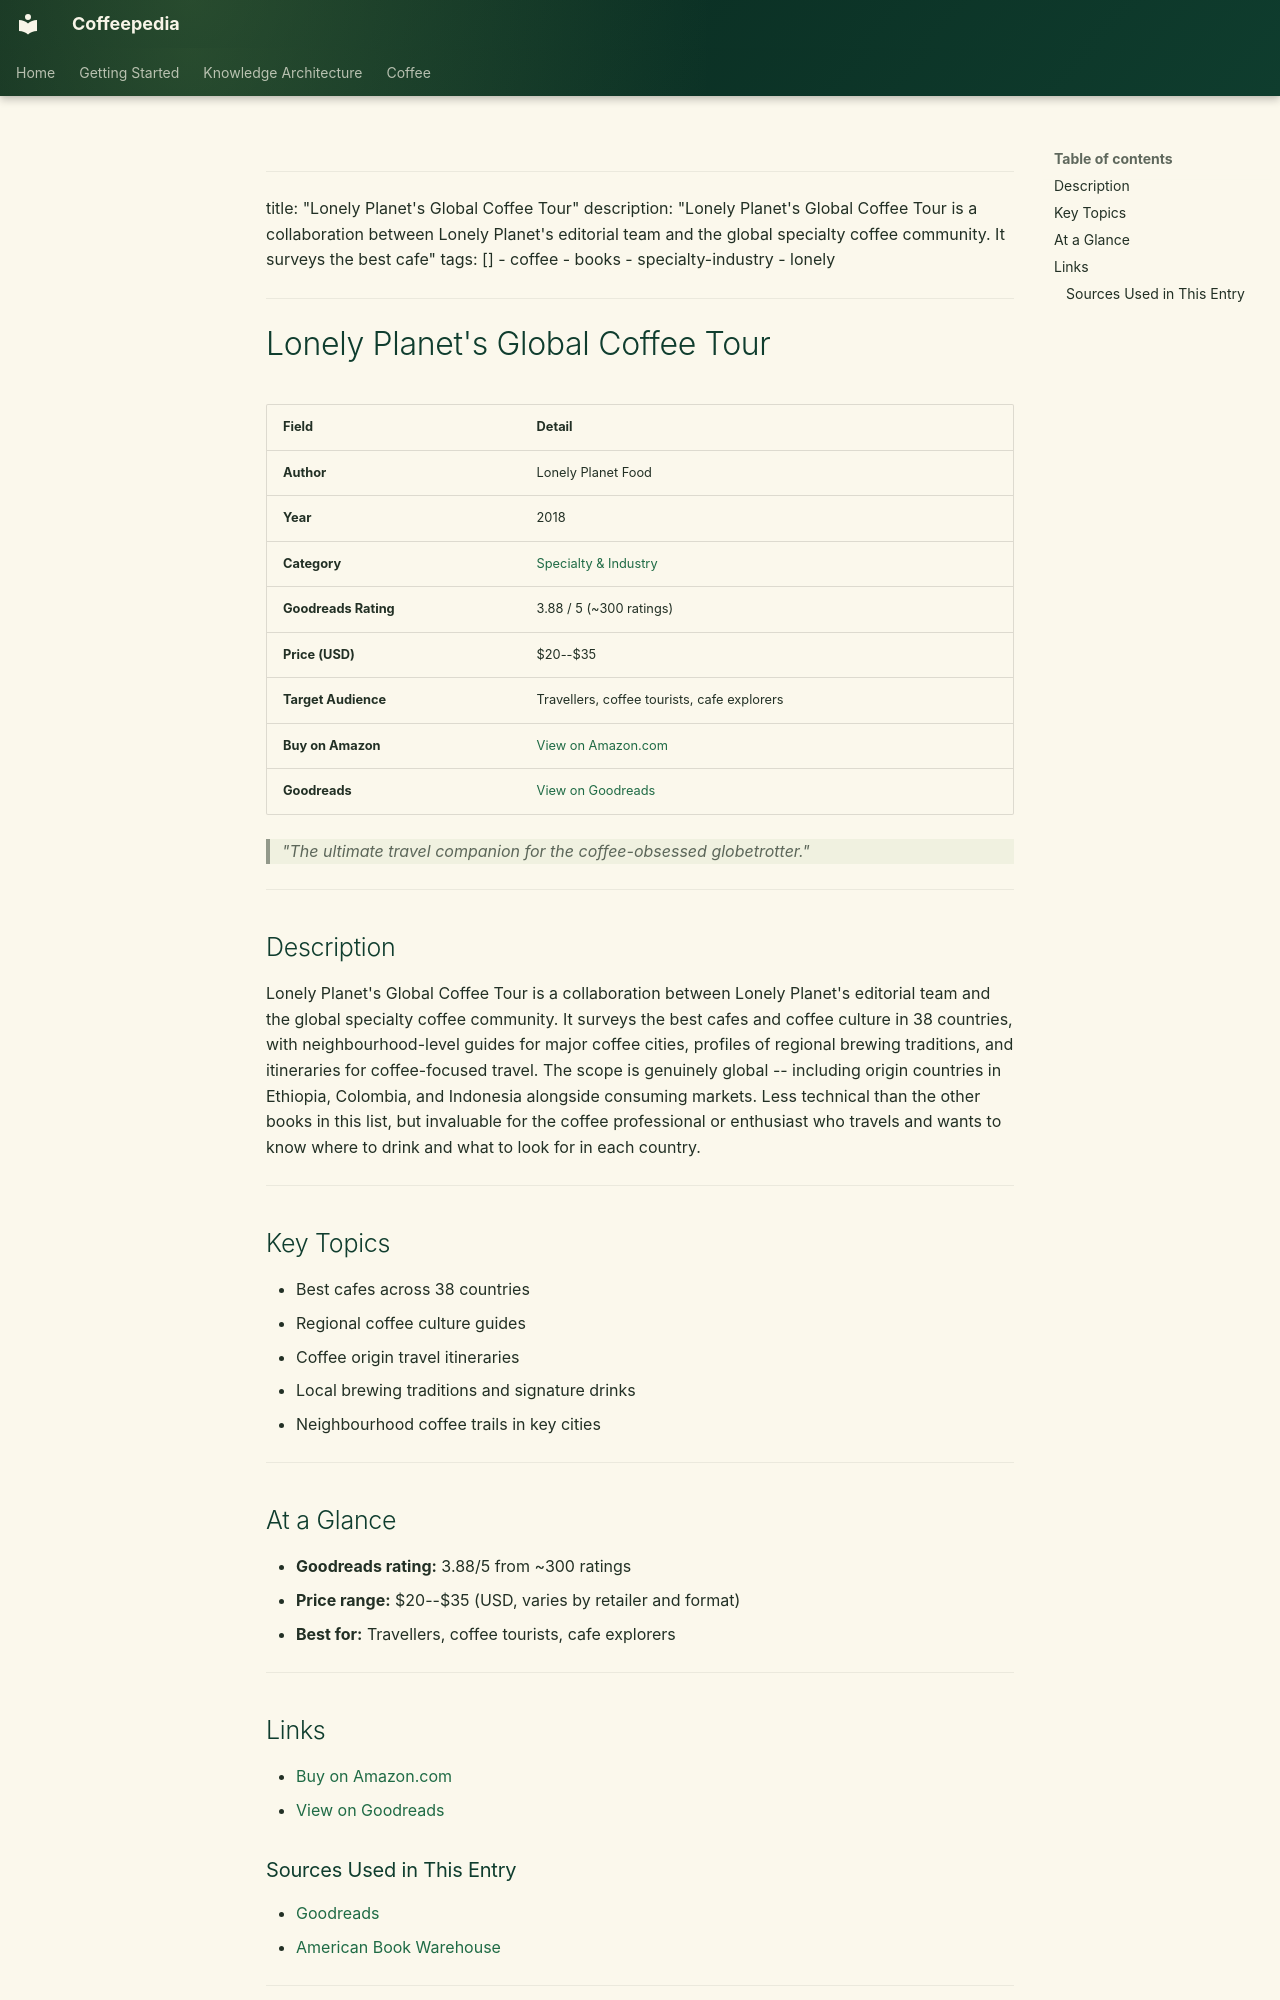

repository: Vauldt/all-about-coffee · page: coffee/books/books/20-lonely-planet-global-coffee-tour/index.html · generator: mkdocs

---
title: "Lonely Planet's Global Coffee Tour"
description: "Lonely Planet's Global Coffee Tour is a collaboration between Lonely Planet's editorial team and the global specialty coffee community. It surveys the best cafe"
tags: []
  - coffee
  - books
  - specialty-industry
  - lonely
---

# Lonely Planet's Global Coffee Tour

| Field | Detail |
|---|---|
| **Author** | Lonely Planet Food |
| **Year** | 2018 |
| **Category** | [Specialty & Industry](../categories/specialty-industry.md) |
| **Goodreads Rating** | 3.88 / 5 (~300 ratings) |
| **Price (USD)** | $20--$35 |
| **Target Audience** | Travellers, coffee tourists, cafe explorers |
| **Buy on Amazon** | [View on Amazon.com](https://www.amazon.com/dp/1787016234) |
| **Goodreads** | [View on Goodreads](https://www.goodreads.com/book/show/36447699-lonely-planet-s-global-coffee-tour) |

> *"The ultimate travel companion for the coffee-obsessed globetrotter."*

---

## Description

Lonely Planet's Global Coffee Tour is a collaboration between Lonely Planet's editorial team and the global specialty coffee community. It surveys the best cafes and coffee culture in 38 countries, with neighbourhood-level guides for major coffee cities, profiles of regional brewing traditions, and itineraries for coffee-focused travel. The scope is genuinely global -- including origin countries in Ethiopia, Colombia, and Indonesia alongside consuming markets. Less technical than the other books in this list, but invaluable for the coffee professional or enthusiast who travels and wants to know where to drink and what to look for in each country.

---

## Key Topics

- Best cafes across 38 countries
- Regional coffee culture guides
- Coffee origin travel itineraries
- Local brewing traditions and signature drinks
- Neighbourhood coffee trails in key cities

---

## At a Glance

- **Goodreads rating:** 3.88/5 from ~300 ratings
- **Price range:** $20--$35 (USD, varies by retailer and format)
- **Best for:** Travellers, coffee tourists, cafe explorers

---

## Links

- [Buy on Amazon.com](https://www.amazon.com/dp/1787016234)
- [View on Goodreads](https://www.goodreads.com/book/show/36447699-lonely-planet-s-global-coffee-tour)
